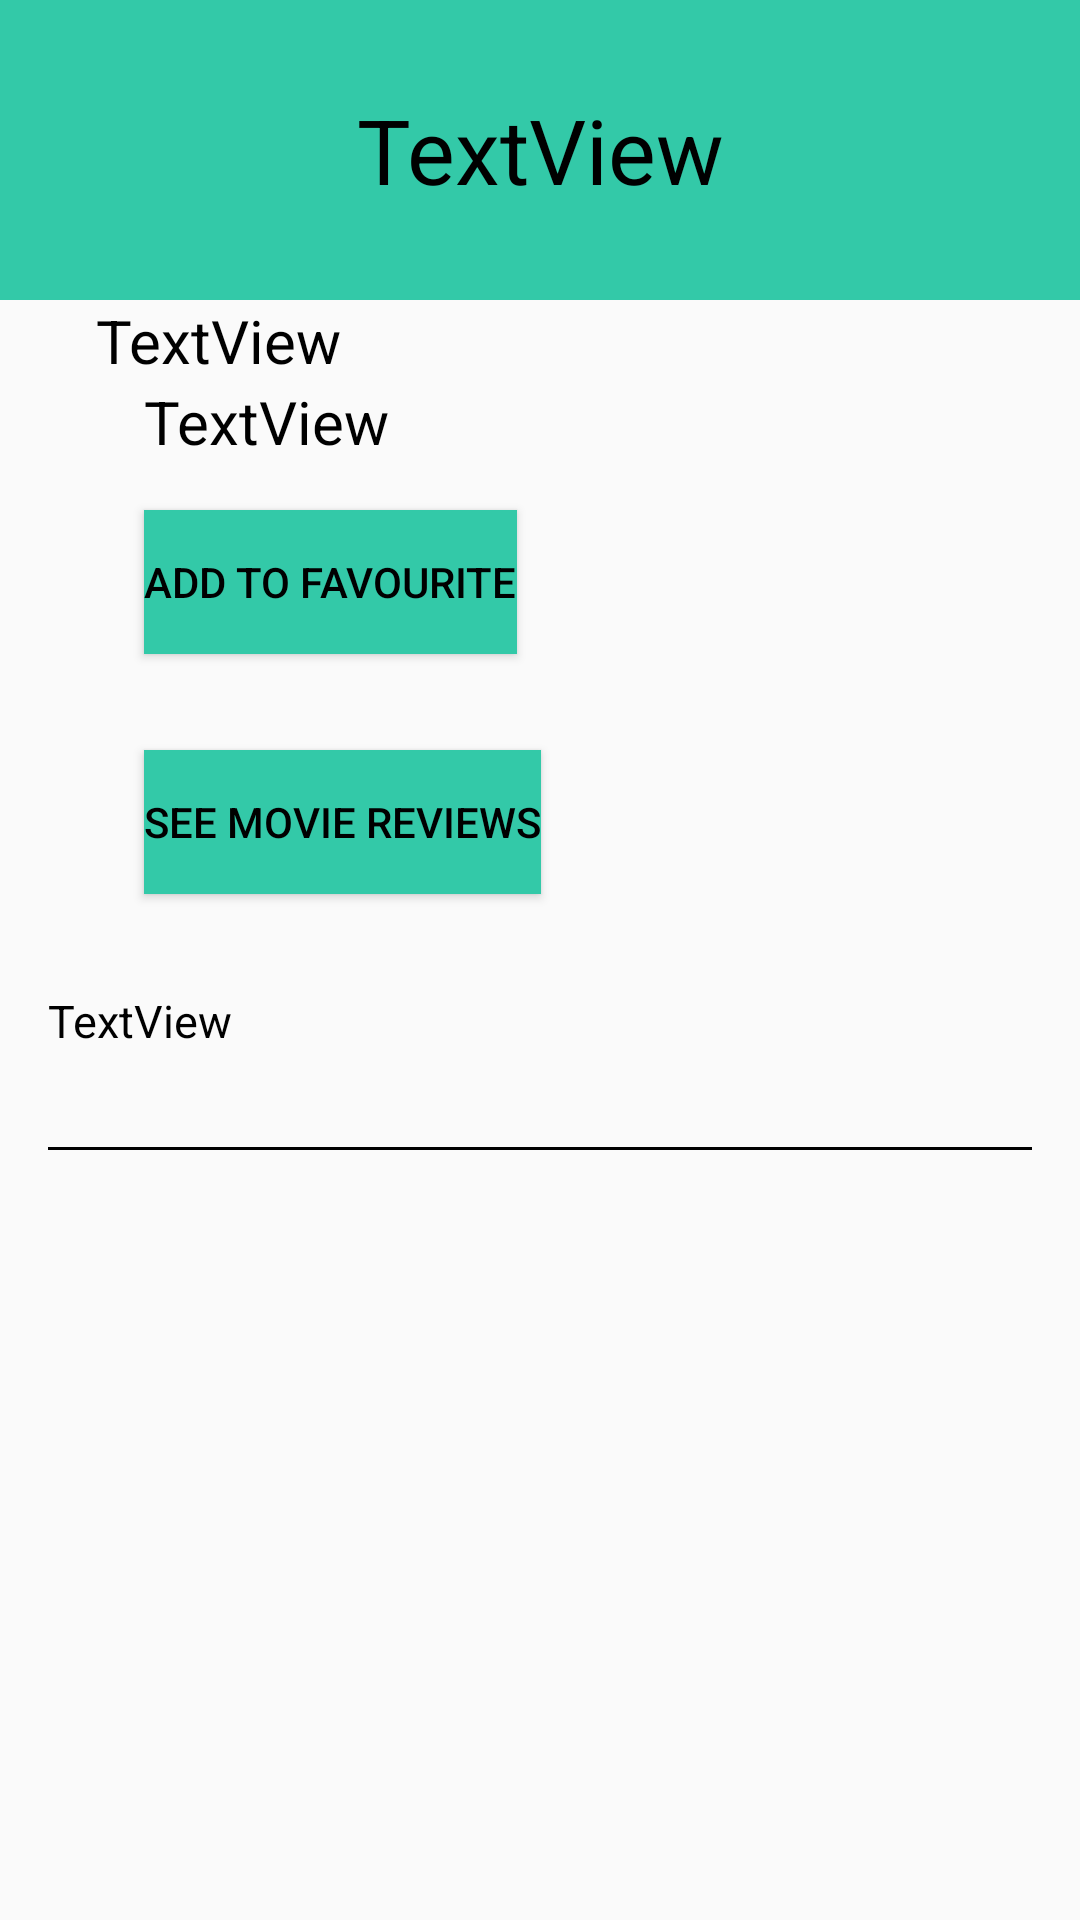

Here is an Android app screen rendered from its layout file. Give the layout XML and the strings, colors and styles it references.
<!-- AndroidManifest.xml: application theme AppTheme -->
<!-- res/layout/fragment_detail.xml -->
<?xml version="1.0" encoding="utf-8"?>
<ScrollView
    xmlns:android="http://schemas.android.com/apk/res/android"
    xmlns:tools="http://schemas.android.com/tools"
    tools:context="com.example.femi.popularmovies.DetailActivity"
    android:layout_width="match_parent"
    android:layout_height="match_parent"
    android:fillViewport="true"
    >
<LinearLayout
    android:orientation="vertical" android:layout_width="match_parent"
    android:layout_height="match_parent">

    <TextView
        android:text="TextView"
        android:layout_width="match_parent"
        android:layout_height="100dp"
        android:textColor="@color/textColor"
        android:gravity="center"
        android:textSize="@dimen/title_size"
        android:background="@color/colorAccent"
        android:id="@+id/title" />

    <LinearLayout
        android:layout_width="match_parent"
        android:layout_height="wrap_content"
        android:orientation="horizontal">

         <ImageView
            android:layout_marginLeft="@dimen/activity_horizontal_margin"
            android:layout_marginTop="@dimen/activity_vertical_margin"
            android:layout_width="wrap_content"
            android:layout_height="wrap_content"
            android:adjustViewBounds="true"
            android:id="@+id/poster" />
        <LinearLayout
            android:layout_marginLeft="@dimen/activity_horizontal_margin"
            android:layout_width="wrap_content"
            android:layout_height="wrap_content"
            android:orientation="vertical"
            android:layout_gravity="center">
            <TextView
                android:text="TextView"
                android:textColor="@color/textColor"
                android:layout_width="wrap_content"
                android:textSize="@dimen/date_size"
                android:layout_height="wrap_content"
                android:id="@+id/date"/>

            <TextView
                android:text="TextView"
                android:layout_marginLeft="@dimen/activity_horizontal_margin"
                android:textSize="@dimen/rating_size"
                android:textColor="@color/textColor"
                android:layout_width="wrap_content"
                android:layout_height="wrap_content"
                android:id="@+id/rating" />

            <Button
                android:text="Add to favourite"
                android:layout_margin="@dimen/activity_horizontal_margin"
                android:textSize="@dimen/button_size"
                android:textColor="@color/textColor"
                android:background="@color/colorAccent"
                android:layout_width="wrap_content"
                android:layout_height="wrap_content"
                android:id="@+id/favourite"/>

            <Button
                android:text="See movie reviews"
                android:layout_margin="@dimen/activity_horizontal_margin"
                android:textSize="@dimen/button_size"
                android:textColor="@color/textColor"
                android:background="@color/colorAccent"
                android:layout_width="wrap_content"
                android:layout_height="wrap_content"
                android:id="@+id/review"/>
        </LinearLayout>

    </LinearLayout>


    <TextView
        android:layout_margin="@dimen/activity_vertical_margin"
        android:text="TextView"
        android:textColor="@color/textColor"
        android:textSize="@dimen/overview_size"
        android:layout_width="match_parent"
        android:layout_height="wrap_content"
        android:id="@+id/overview" />

    <TextView
        android:layout_margin="@dimen/activity_vertical_margin"
        android:layout_width="match_parent"
        android:background="@color/textColor"
        android:layout_height="1dp"
        android:id="@+id/line"/>
    <LinearLayout
        android:layout_width="match_parent"
        android:layout_height="match_parent"
        android:layout_margin="@dimen/activity_vertical_margin"
        android:orientation="vertical"
        android:id="@+id/main_trailer">
    </LinearLayout>
    <LinearLayout
        android:layout_width="match_parent"
        android:layout_height="match_parent"
        android:orientation="vertical"
        android:layout_margin="@dimen/activity_vertical_margin"
        android:id="@+id/main_review">
    </LinearLayout>



</LinearLayout>
</ScrollView>
<!-- resources referenced by this layout -->
<resources>
  <color name="colorAccent">#33c9a8</color>
  <color name="textColor">#000000</color>
  <dimen name="activity_horizontal_margin">16dp</dimen>
  <dimen name="activity_vertical_margin">16dp</dimen>
  <dimen name="date_size">20sp</dimen>
  <dimen name="overview_size">15sp</dimen>
  <dimen name="rating_size">20sp</dimen>
  <dimen name="title_size">30sp</dimen>
  <style name="AppTheme" parent="Theme.AppCompat.Light.DarkActionBar">
          
          <item name="colorPrimary">@color/colorPrimary</item>
          <item name="colorPrimaryDark">@color/colorPrimaryDark</item>
          <item name="colorAccent">@color/colorAccent</item>
      </style>
  <color name="colorPrimary">#3F51B5</color>
  <color name="colorPrimaryDark">#303F9F</color>
</resources>
